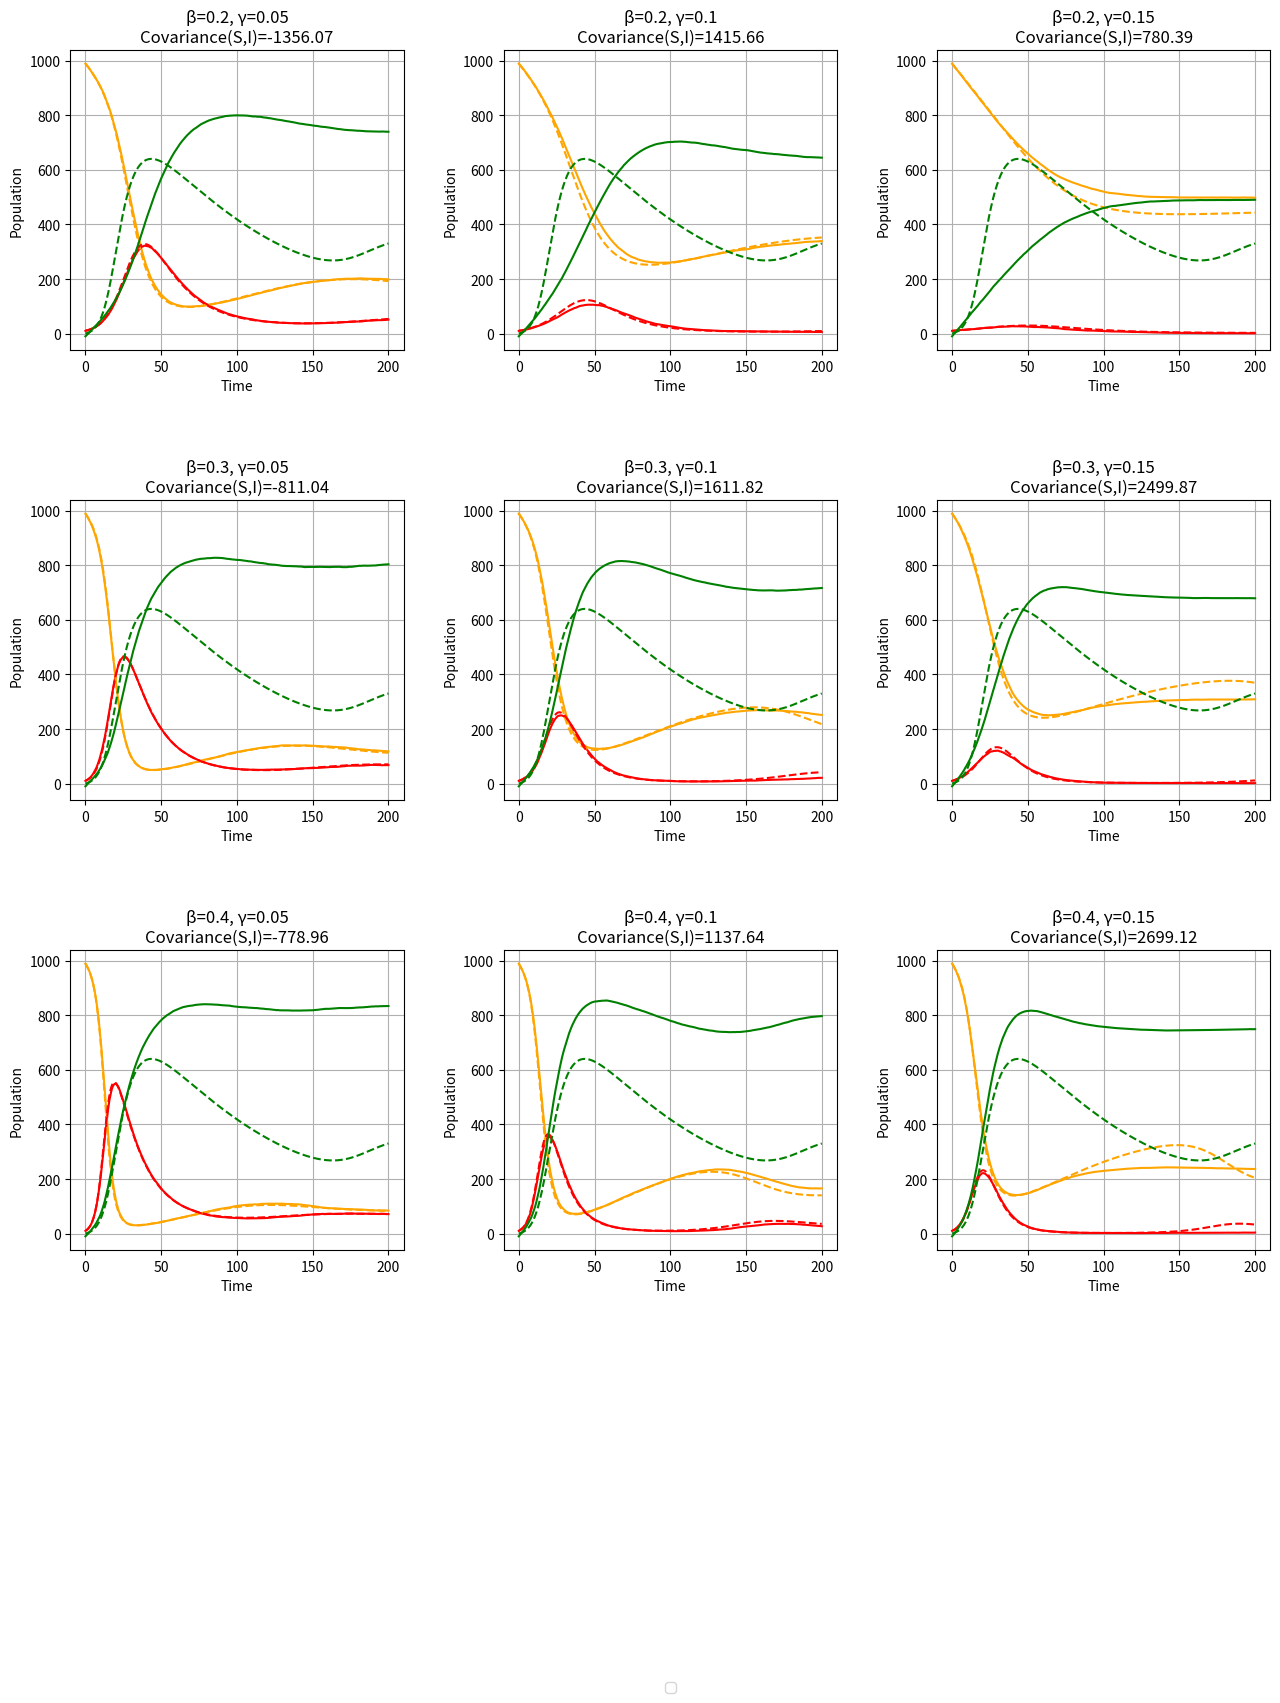

Write the Python code that produced this figure.
import numpy as np
import matplotlib.pyplot as plt
from scipy.integrate import odeint

# Deterministic SIR model
def SIR_demography(y, t, beta, gamma, Lambda, mu):
    S, I, R = y
    dS_dt = Lambda - beta * S * I / (S + I + R) - mu * S
    dI_dt = beta * S * I / (S + I + R) - gamma * I - mu * I
    dR_dt = gamma * I - mu * R
    return [dS_dt, dI_dt, dR_dt]

def GA_with_demography(S0, I0, R0, beta, gamma, Lambda, mu, max_time):
    # Initial conditions
    S, I, R = S0, I0, R0
    t = 0
    times = [t]
    S_values = [S]
    I_values = [I]
    R_values = [R]

    while t < max_time and I > 0:
        N = S + I + R

        # Calculate propensities
        a1 = beta * S * I / N        # Transmission
        a2 = gamma * I               # Recovery
        a3 = Lambda                  # Birth
        a4 = mu * S                  # Death of a susceptible
        a5 = mu * I                  # Death of an infected
        a6 = mu * R                  # Death of a recovered
        
        a0 = a1 + a2 + a3 + a4 + a5 + a6

        # Time until next event
        dt = -np.log(np.random.random()) / a0
        t += dt

        # Determine which event occurs
        r = np.random.random() * a0
        if r < a1:
            # Transmission event
            S -= 1
            I += 1
        elif r < a1 + a2:
            # Recovery event
            I -= 1
            R += 1
        elif r < a1 + a2 + a3:
            # Birth event
            S += 1
        elif r < a1 + a2 + a3 + a4:
            # Death of a susceptible
            S -= 1
        elif r < a1 + a2 + a3 + a4 + a5:
            # Death of an infected
            I -= 1
        else:
            # Death of a recovered
            R -= 1

        # Store results
        times.append(t)
        S_values.append(S)
        I_values.append(I)
        R_values.append(R)

    return times, S_values, I_values, R_values

# Parameters
S0= 990
I0=10
R0=0
beta = 0.3
gamma = 0.1
Lambda = 5  # birth rate
mu = 0.01  # death rate
max_time = 200
t = np.linspace(0, max_time, 1000)

# Parameters for the experiment
beta_values = [0.2, 0.3, 0.4]
gamma_values = [0.05, 0.1, 0.15]
num_runs = 100

# Storage for results
results = []

# Define a common time grid
t_common = np.linspace(0, max_time, 1000)

for beta in beta_values:
    for gamma in gamma_values:
        # Run stochastic simulations multiple times
        all_S = []
        all_I = []
        for _ in range(num_runs):
            times, S_values, I_values, _ = GA_with_demography(S0, I0, R0, beta, gamma, Lambda, mu, max_time)
            
            # Interpolate onto the common time grid
            S_interp = np.interp(t_common, times, S_values)
            I_interp = np.interp(t_common, times, I_values)
            
            all_S.append(S_interp)
            all_I.append(I_interp)

        # Compute mean and covariance
        mean_S = np.mean(all_S, axis=0)
        mean_I = np.mean(all_I, axis=0)
        covariance_SI = np.cov(mean_S, mean_I)[0, 1]

        # Run deterministic model
        solution = odeint(SIR_demography, [S0, I0, R0], t, args=(beta, gamma, Lambda, mu))
        S_det, I_det, _ = solution.T

        # Store results
        results.append({
            'beta': beta,
            'gamma': gamma,
            'mean_S': mean_S,
            'mean_I': mean_I,
            'covariance_SI': covariance_SI,
            'S_det': S_det,
            'I_det': I_det
        })

# Create a grid of subplots
num_beta = len(beta_values)
num_gamma = len(gamma_values)
fig, axes = plt.subplots(num_beta, num_gamma, figsize=(15, 15))

first_plot = True

for i, res in enumerate(results):
    ax = axes[i // num_gamma][i % num_gamma]
    
    # Plot on the current subplot
    ax.plot(t_common, res['mean_S'], label="Mean Susceptible (Stochastic)" if first_plot else "", color="orange")
    ax.plot(t_common, res['mean_I'], label="Mean Infectious (Stochastic)" if first_plot else "", color="red")
    ax.plot(t_common, res['S_det'], label="Susceptible (Deterministic)" if first_plot else "", color="orange", linestyle="--")
    ax.plot(t_common, res['I_det'], label="Infectious (Deterministic)" if first_plot else "", color="red", linestyle="--")
    
    # Add recovered individuals to the plot
    mean_R = np.array(S0) - np.array(res['mean_S']) - np.array(res['mean_I'])  # Calculate mean R from S and I
    R_det = solution[:, 2]  # Extract R values from deterministic solution
    ax.plot(t_common, mean_R, label="Mean Recovered (Stochastic)" if first_plot else "", color="green")
    ax.plot(t_common, R_det, label="Recovered (Deterministic)" if first_plot else "", color="green", linestyle="--")
    
    ax.set_title(f"β={res['beta']}, γ={res['gamma']}\nCovariance(S,I)={res['covariance_SI']:.2f}")
    ax.set_xlabel("Time")
    ax.set_ylabel("Population")
    ax.grid(True)
    
    first_plot = False

# Adjust layout to prevent overlap and add more space between plots
plt.tight_layout()
plt.subplots_adjust(left=0.1, right=0.9, top=0.9, bottom=0.1, wspace=0.3, hspace=0.5)

# Create the legend at the bottom
handles, labels = ax.get_legend_handles_labels()
fig.legend(handles, labels, loc='lower center', ncol=3, bbox_to_anchor=(0.5, -0.2))

plt.show()

